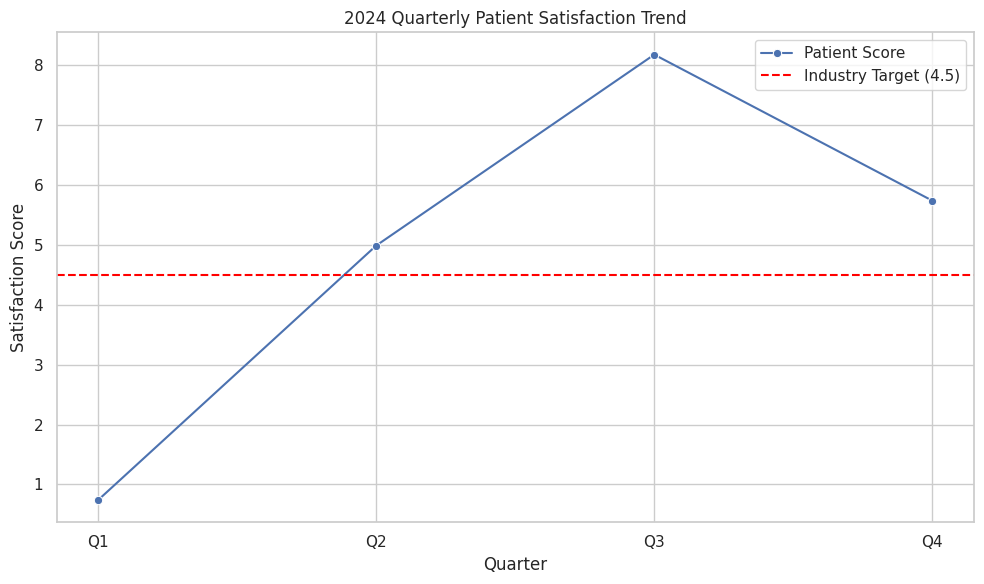

Recreate this plot in Python.
import pandas as pd
import matplotlib.pyplot as plt
import seaborn as sns

# Quarterly data
data = {
    "Quarter": ["Q1", "Q2", "Q3", "Q4"],
    "SatisfactionScore": [0.74, 4.99, 8.18, 5.74]
}

df = pd.DataFrame(data)

# Calculate average
average_score = df["SatisfactionScore"].mean()
print("Average Satisfaction Score:", average_score)

# Benchmark
industry_target = 4.5

# Visualization
sns.set(style="whitegrid")
plt.figure(figsize=(10, 6))
sns.lineplot(x="Quarter", y="SatisfactionScore", data=df, marker="o", label="Patient Score")
plt.axhline(industry_target, color="red", linestyle="--", label="Industry Target (4.5)")
plt.title("2024 Quarterly Patient Satisfaction Trend")
plt.xlabel("Quarter")
plt.ylabel("Satisfaction Score")
plt.legend()
plt.tight_layout()

# Save plot
plt.savefig("patient_satisfaction_trend.png")
